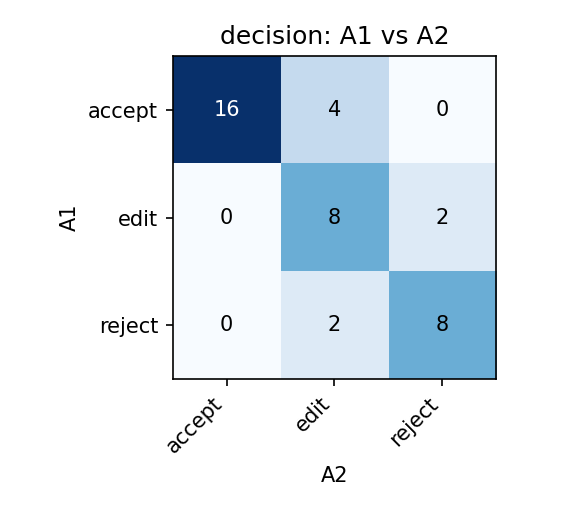

The data file committed next to this chart (first rows):
, A2:accept, A2:edit, A2:reject
A1:accept, 16, 4, 0
A1:edit, 0, 8, 2
A1:reject, 0, 2, 8
